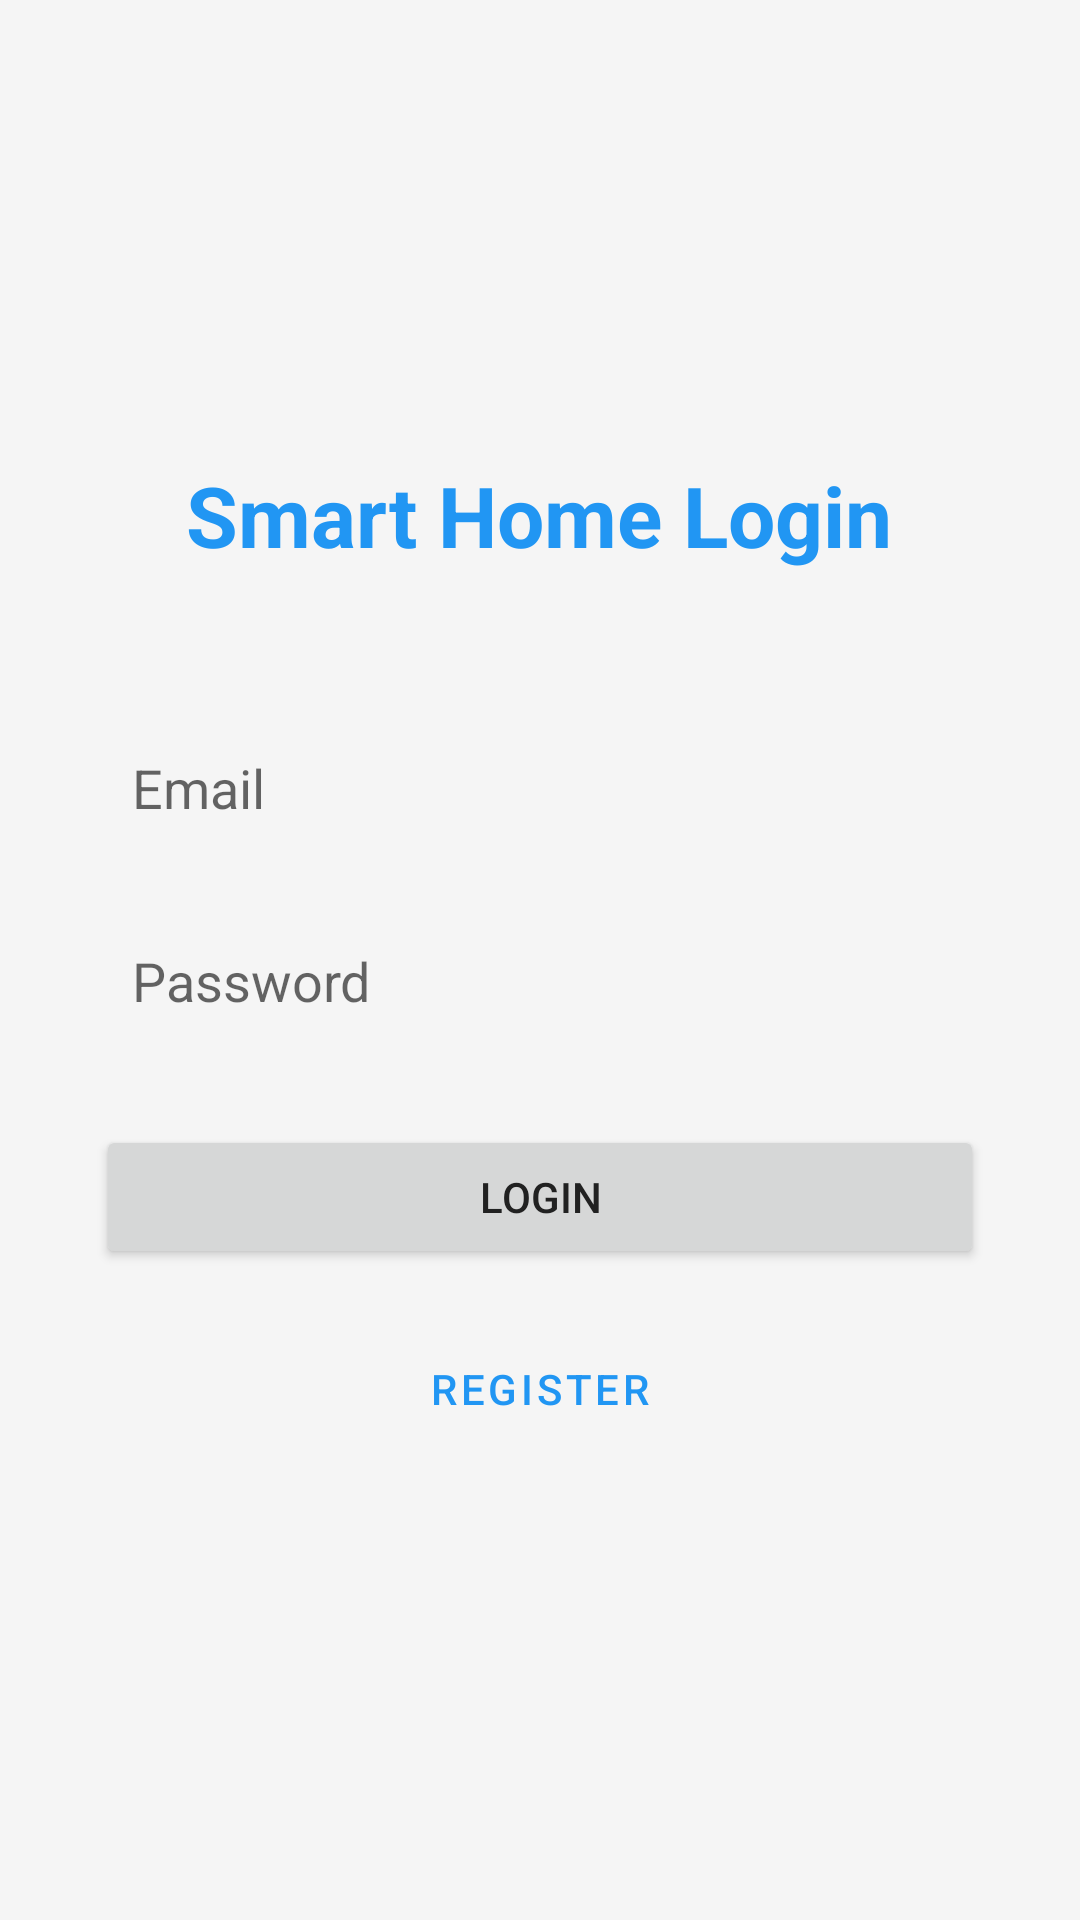

Android layout source for this screen:
<!-- AndroidManifest.xml: application theme Theme.SmartHome -->
<!-- res/layout/activity_login.xml -->
<?xml version="1.0" encoding="utf-8"?>
<LinearLayout xmlns:android="http://schemas.android.com/apk/res/android"
    android:layout_width="match_parent"
    android:layout_height="match_parent"
    android:orientation="vertical"
    android:padding="32dp"
    android:gravity="center"
    android:background="@color/background_primary">

    <TextView
        android:layout_width="wrap_content"
        android:layout_height="wrap_content"
        android:text="Smart Home Login"
        android:textSize="28sp"
        android:textStyle="bold"
        android:textColor="@color/primary"
        android:layout_marginBottom="48dp" />

    <EditText
        android:id="@+id/et_email"
        android:layout_width="match_parent"
        android:layout_height="wrap_content"
        android:hint="Email"
        android:inputType="textEmailAddress"
        android:layout_marginBottom="16dp"
        android:background="@drawable/input_background"
        android:padding="12dp" />

    <EditText
        android:id="@+id/et_password"
        android:layout_width="match_parent"
        android:layout_height="wrap_content"
        android:hint="Password"
        android:inputType="textPassword"
        android:layout_marginBottom="24dp"
        android:background="@drawable/input_background"
        android:padding="12dp" />

    <Button
        android:id="@+id/btn_login"
        android:layout_width="match_parent"
        android:layout_height="wrap_content"
        android:text="Login"
        android:layout_marginBottom="16dp" />

    <Button
        android:id="@+id/btn_register"
        android:layout_width="match_parent"
        android:layout_height="wrap_content"
        android:text="Register"
        style="@style/Widget.MaterialComponents.Button.TextButton" />

    <ProgressBar
        android:id="@+id/progress_bar"
        android:layout_width="wrap_content"
        android:layout_height="wrap_content"
        android:visibility="gone"
        android:layout_marginTop="16dp" />

</LinearLayout>
<!-- resources referenced by this layout -->
<resources>
  <color name="background_primary">#F5F5F5</color>
  <color name="primary">#2196F3</color>
  <style name="Theme.SmartHome" parent="Theme.MaterialComponents.Light">
          <item name="colorPrimary">@color/primary</item>
          <item name="colorPrimaryVariant">@color/primary_dark</item>
          <item name="colorSecondary">@color/secondary</item>
          <item name="colorSecondaryVariant">@color/secondary</item>
          <item name="colorError">@color/danger</item>
          <item name="android:colorBackground">@color/background_primary</item>
          <item name="android:textColorPrimary">@color/text_primary</item>
          <item name="android:textColorSecondary">@color/text_secondary</item>
      </style>
  <color name="primary_dark">#1976D2</color>
  <color name="secondary">#03DAC6</color>
  <color name="danger">#F44336</color>
  <color name="text_primary">#212121</color>
  <color name="text_secondary">#757575</color>
</resources>
